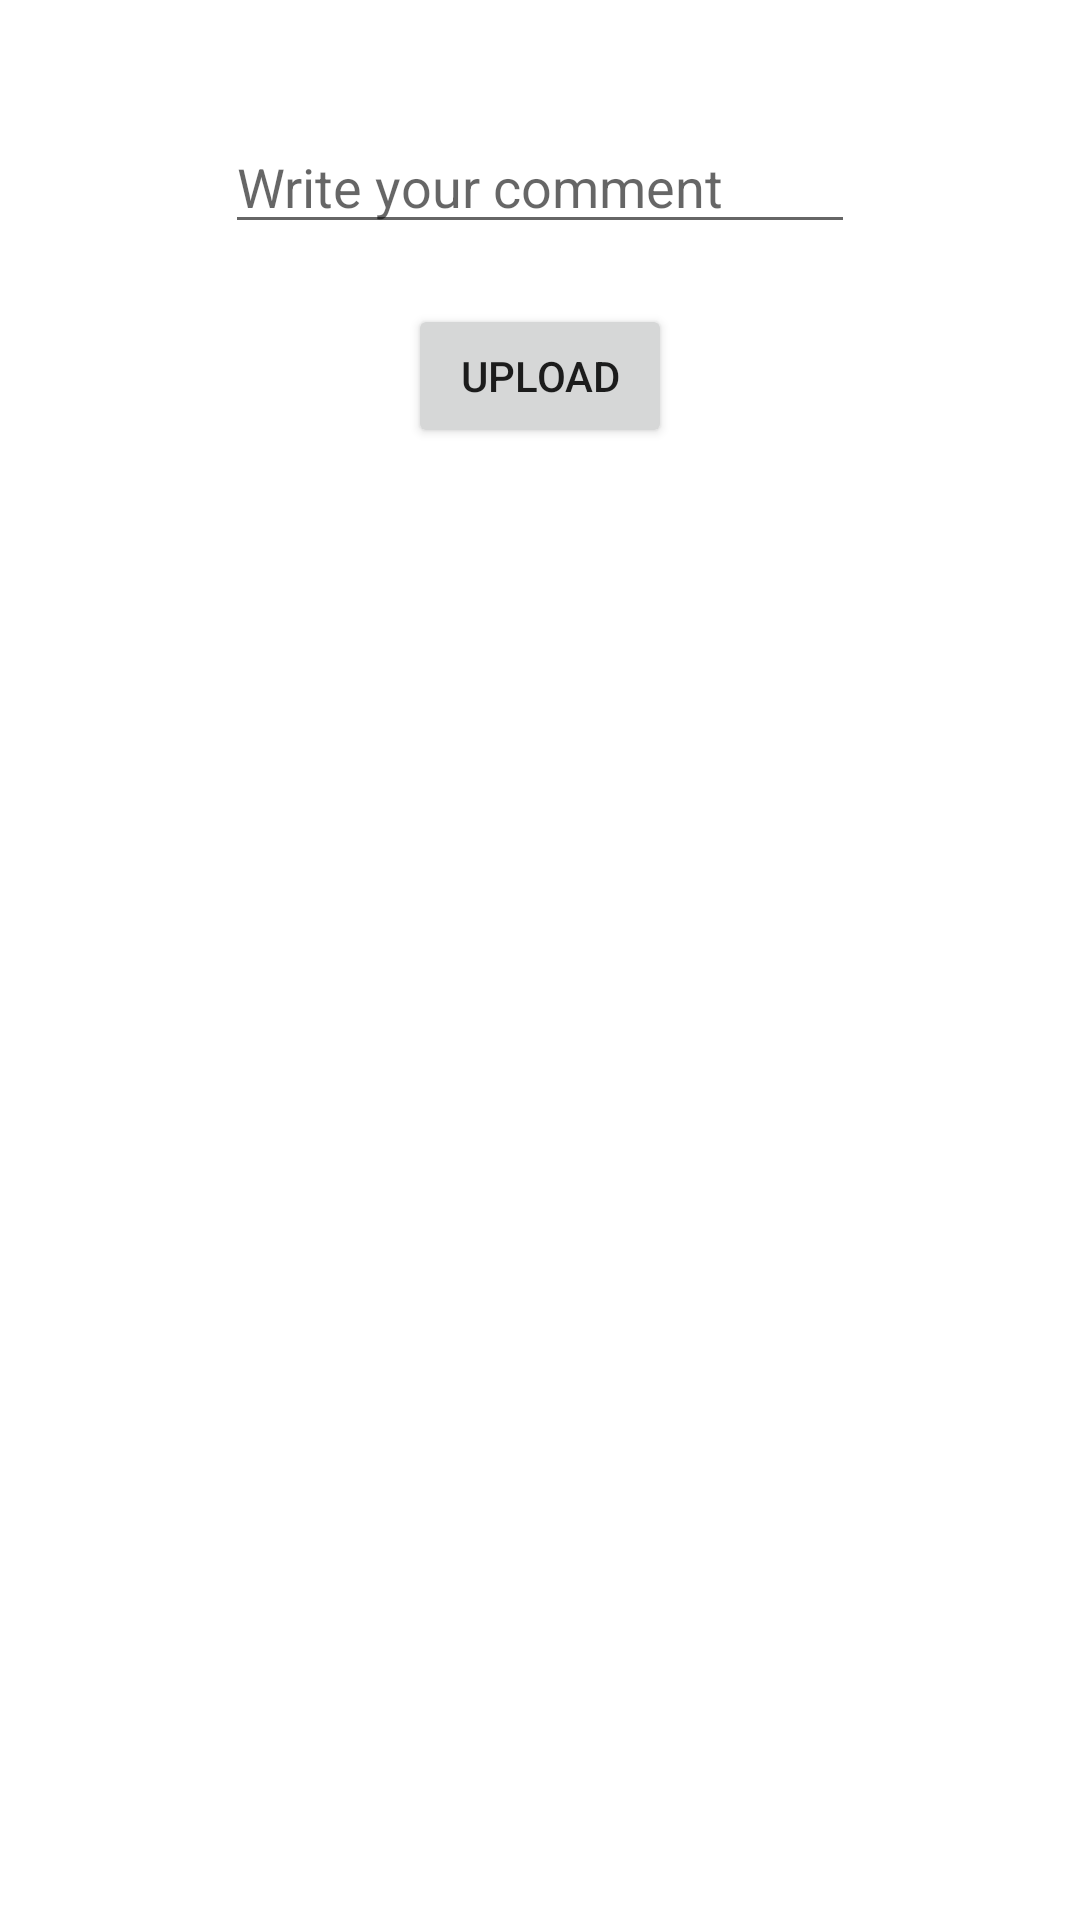

Produce the Android XML layout that renders to this screen, including the resource entries it uses.
<!-- AndroidManifest.xml: application theme Theme.Kotlinstagram -->
<!-- res/layout/activity_upload.xml -->
<?xml version="1.0" encoding="utf-8"?>
<androidx.constraintlayout.widget.ConstraintLayout xmlns:android="http://schemas.android.com/apk/res/android"
    xmlns:app="http://schemas.android.com/apk/res-auto"
    xmlns:tools="http://schemas.android.com/tools"
    android:layout_width="match_parent"
    android:layout_height="match_parent"
    tools:context=".UploadActivity">

    <ImageView
        android:id="@+id/imageView"
        android:layout_width="wrap_content"
        android:layout_height="wrap_content"
        app:srcCompat="@drawable/save"
        app:layout_constraintStart_toStartOf="parent"
        app:layout_constraintEnd_toEndOf="parent"
        app:layout_constraintTop_toTopOf="parent"
        android:layout_marginTop="20dp"/>

    <EditText
        android:id="@+id/commentText"
        android:layout_width="wrap_content"
        android:layout_height="wrap_content"
        android:ems="10"
        android:inputType="textPersonName"
        android:hint="Write your comment"
        app:layout_constraintStart_toStartOf="parent"
        app:layout_constraintEnd_toEndOf="parent"
        app:layout_constraintTop_toBottomOf="@id/imageView"
        android:layout_marginTop="20dp"
         />

    <Button
        android:id="@+id/button"
        android:layout_width="wrap_content"
        android:layout_height="wrap_content"
        android:text="Upload"
        app:layout_constraintStart_toStartOf="parent"
        app:layout_constraintEnd_toEndOf="parent"
        app:layout_constraintTop_toBottomOf="@id/commentText"
        android:layout_marginTop="20dp"
         />


</androidx.constraintlayout.widget.ConstraintLayout>
<!-- resources referenced by this layout -->
<resources>
  <style name="Theme.Kotlinstagram" parent="Theme.MaterialComponents.DayNight.DarkActionBar">
          
          <item name="colorPrimary">@color/purple_500</item>
          <item name="colorPrimaryVariant">@color/purple_700</item>
          <item name="colorOnPrimary">@color/white</item>
          
          <item name="colorSecondary">@color/teal_200</item>
          <item name="colorSecondaryVariant">@color/teal_700</item>
          <item name="colorOnSecondary">@color/black</item>
          
          <item name="android:statusBarColor" tools:targetApi="l">?attr/colorPrimaryVariant</item>
          
      </style>
  <!-- not gathered from this repository: default colours our renderer supplied (Android Studio template values) -->
  <color name="purple_500">#FF6200EE</color>
  <color name="purple_700">#FF3700B3</color>
  <color name="teal_200">#FF03DAC5</color>
  <color name="teal_700">#FF018786</color>
  <color name="black">#FF000000</color>
  <color name="white">#FFFFFFFF</color>
</resources>
